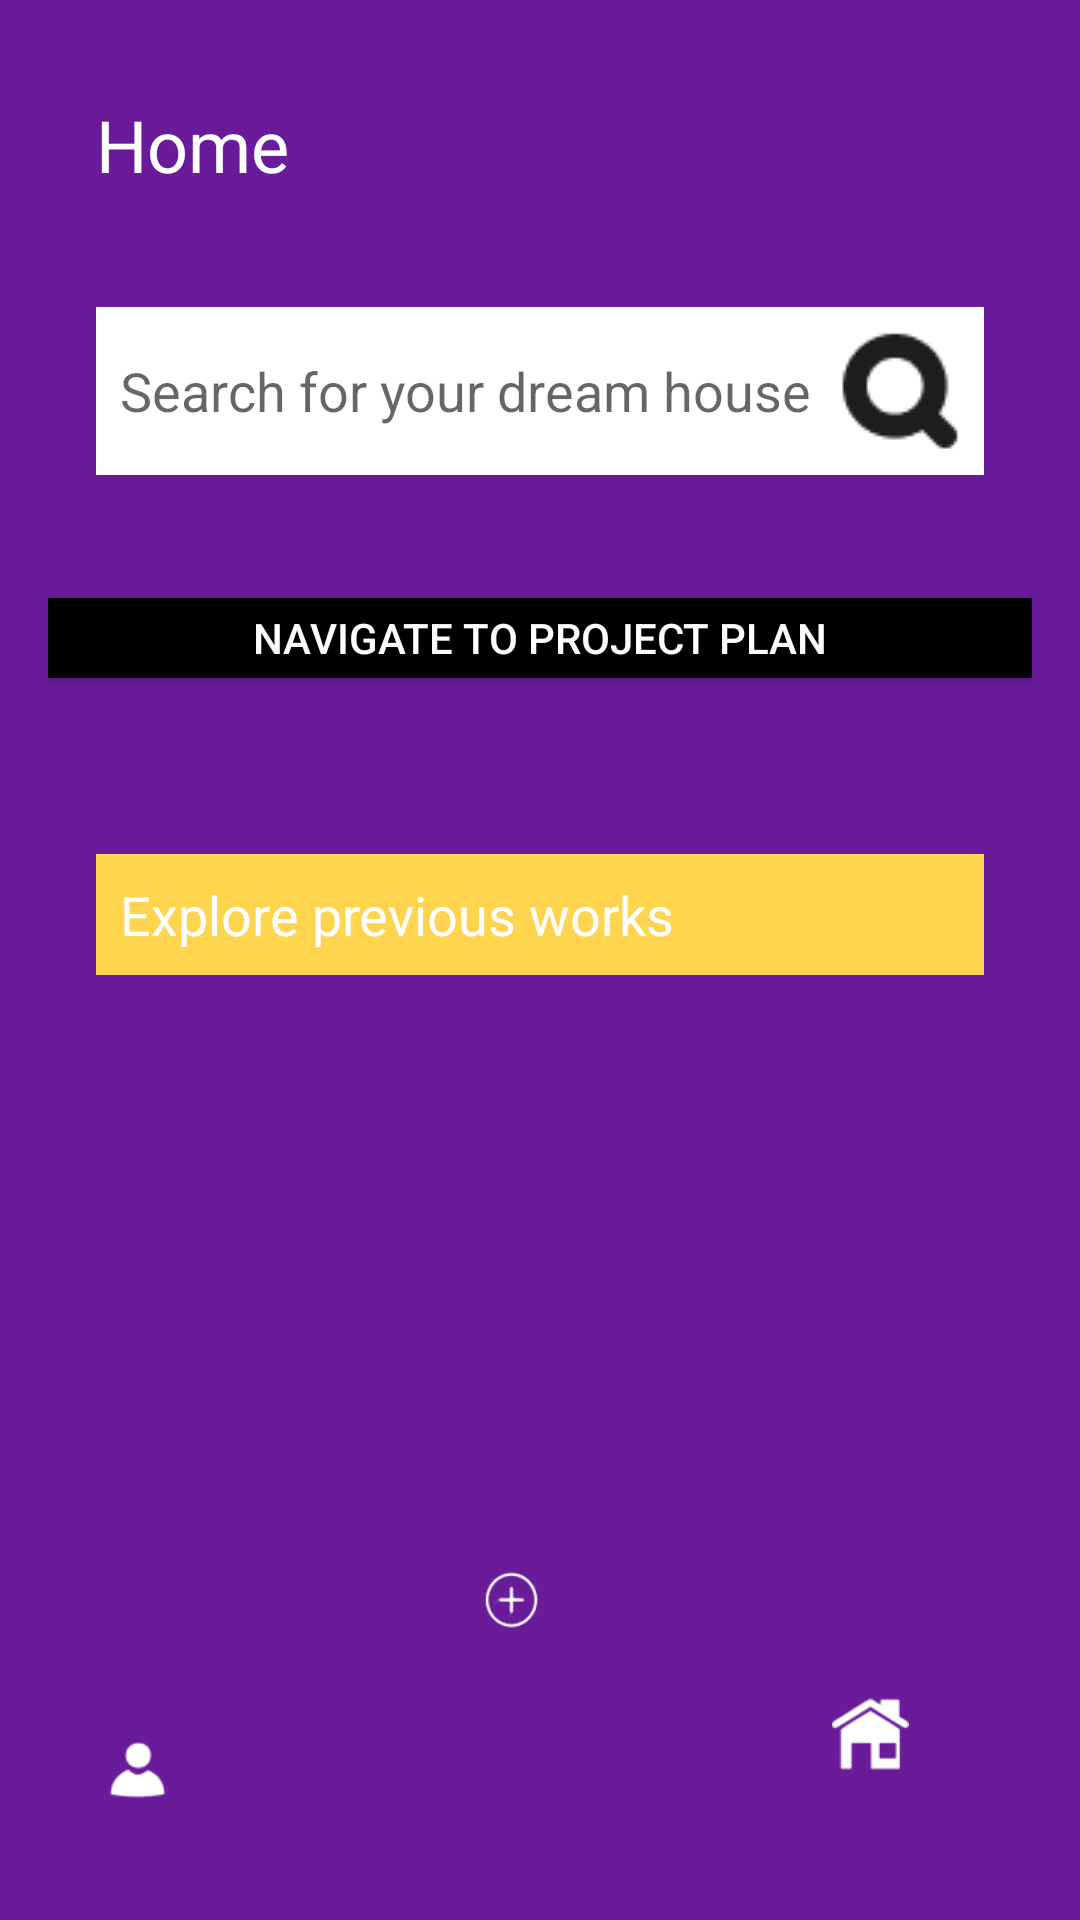

This screen was rendered from an Android layout file. Write that file and the resources it references.
<!-- AndroidManifest.xml: application theme Theme.AppCompat.DayNight.DarkActionBar -->
<!-- res/layout/activity_home.xml -->
<?xml version="1.0" encoding="utf-8"?>
<androidx.constraintlayout.widget.ConstraintLayout xmlns:android="http://schemas.android.com/apk/res/android"
    xmlns:app="http://schemas.android.com/apk/res-auto"
    xmlns:tools="http://schemas.android.com/tools"
    android:layout_width="match_parent"
    android:layout_height="match_parent"
    android:background="#6A1B9A"
    android:padding="16dp">

    <TextView
        android:id="@+id/textView4"
        android:layout_width="wrap_content"
        android:layout_height="wrap_content"
        android:layout_marginStart="16dp"
        android:layout_marginTop="16dp"
        android:layout_marginBottom="135dp"
        android:text="Home"
        android:textColor="#FFFFFF"
        android:textSize="24sp"
        app:layout_constraintBottom_toTopOf="@+id/navigate_to_project_plan_button"
        app:layout_constraintStart_toStartOf="parent"
        app:layout_constraintTop_toTopOf="parent"
        tools:ignore="HardcodedText,MissingConstraints" />

    <EditText
        android:id="@+id/search_input"
        android:layout_width="0dp"
        android:layout_height="wrap_content"
        android:layout_marginStart="16dp"
        android:layout_marginTop="86dp"
        android:layout_marginEnd="16dp"
        android:layout_marginBottom="41dp"
        android:background="@android:color/white"
        android:drawableEnd="@drawable/img_6"
        android:hint="Search for your dream house"
        android:padding="8dp"
        app:layout_constraintBottom_toTopOf="@+id/navigate_to_project_plan_button"
        app:layout_constraintEnd_toEndOf="parent"
        app:layout_constraintStart_toStartOf="parent"
        app:layout_constraintTop_toTopOf="parent"
        tools:ignore="MissingConstraints" />

    <Button
        android:id="@+id/navigate_to_project_plan_button"
        android:layout_width="0dp"
        android:layout_height="0dp"
        android:layout_marginBottom="327dp"
        android:background="@color/black"
        android:text="Navigate to project plan"
        android:textColor="#FFFFFF"
        app:layout_constraintBottom_toTopOf="@+id/imageView5"
        app:layout_constraintEnd_toEndOf="parent"
        app:layout_constraintStart_toStartOf="parent"
        app:layout_constraintTop_toBottomOf="@+id/textView4"
        tools:ignore="HardcodedText,MissingConstraints" />

    <androidx.recyclerview.widget.RecyclerView
        android:id="@+id/recycler_view"
        android:layout_width="0dp"
        android:layout_height="wrap_content"
        android:layout_marginStart="16dp"
        android:layout_marginEnd="16dp"
        android:layout_marginBottom="6dp"
        app:layout_constraintBottom_toTopOf="@+id/imageView6"
        app:layout_constraintEnd_toEndOf="parent"
        app:layout_constraintStart_toStartOf="parent"
        app:layout_constraintTop_toBottomOf="@+id/linearLayout3"
        tools:ignore="MissingConstraints" />

    <LinearLayout
        android:id="@+id/linearLayout3"
        android:layout_width="0dp"
        android:layout_height="wrap_content"
        android:layout_marginStart="16dp"
        android:layout_marginEnd="16dp"
        android:layout_marginBottom="56dp"
        android:background="#FFD54F"
        android:orientation="horizontal"
        android:padding="8dp"
        app:layout_constraintBottom_toTopOf="@+id/recycler_view"
        app:layout_constraintEnd_toEndOf="parent"
        app:layout_constraintStart_toStartOf="parent"
        app:layout_constraintTop_toBottomOf="@+id/navigate_to_project_plan_button"
        tools:ignore="MissingConstraints">

        <TextView
            android:id="@+id/explore_title"
            android:layout_width="wrap_content"
            android:layout_height="wrap_content"
            android:text="Explore previous works"
            android:textColor="#FFFFFF"
            android:textSize="18sp" />
    </LinearLayout>

    <ImageView
        android:id="@+id/imageView4"
        android:layout_width="0dp"
        android:layout_height="wrap_content"
        android:layout_marginStart="17dp"
        android:layout_marginEnd="99dp"
        android:layout_marginBottom="9dp"
        android:layout_weight="1"
        android:src="@drawable/img_3"
        app:layout_constraintBottom_toBottomOf="parent"
        app:layout_constraintEnd_toStartOf="@+id/imageView6"
        app:layout_constraintStart_toStartOf="parent"
        tools:ignore="MissingConstraints" />

    <ImageView
        android:id="@+id/imageView5"
        android:layout_width="0dp"
        android:layout_height="wrap_content"
        android:layout_marginEnd="41dp"
        android:layout_marginBottom="21dp"
        android:layout_weight="1"
        android:src="@drawable/img_5"
        app:layout_constraintBottom_toBottomOf="parent"
        app:layout_constraintEnd_toEndOf="parent"
        app:layout_constraintStart_toEndOf="@+id/imageView6"
        app:layout_constraintTop_toBottomOf="@+id/navigate_to_project_plan_button"
        tools:ignore="MissingConstraints" />

    <ImageView
        android:id="@+id/imageView6"
        android:layout_width="0dp"
        android:layout_height="wrap_content"
        android:layout_marginEnd="94dp"
        android:layout_marginBottom="1dp"
        android:layout_weight="1"
        android:src="@drawable/img_4"
        app:layout_constraintBottom_toBottomOf="parent"
        app:layout_constraintEnd_toStartOf="@+id/imageView5"
        app:layout_constraintStart_toEndOf="@+id/imageView4"
        app:layout_constraintTop_toBottomOf="@+id/recycler_view"
        tools:ignore="MissingConstraints" />
</androidx.constraintlayout.widget.ConstraintLayout>
<!-- resources referenced by this layout -->
<resources>
  <!-- drawable img_3: png bitmap (drawable, 1006 bytes) -->
  <!-- drawable img_4: png bitmap (drawable, 1685 bytes) -->
  <!-- drawable img_5: png bitmap (drawable, 1664 bytes) -->
  <!-- drawable img_6: png bitmap (drawable, 639 bytes) -->
  <!-- not gathered from this repository: default colours our renderer supplied (Android Studio template values) -->
  <color name="black">#FF000000</color>
</resources>
